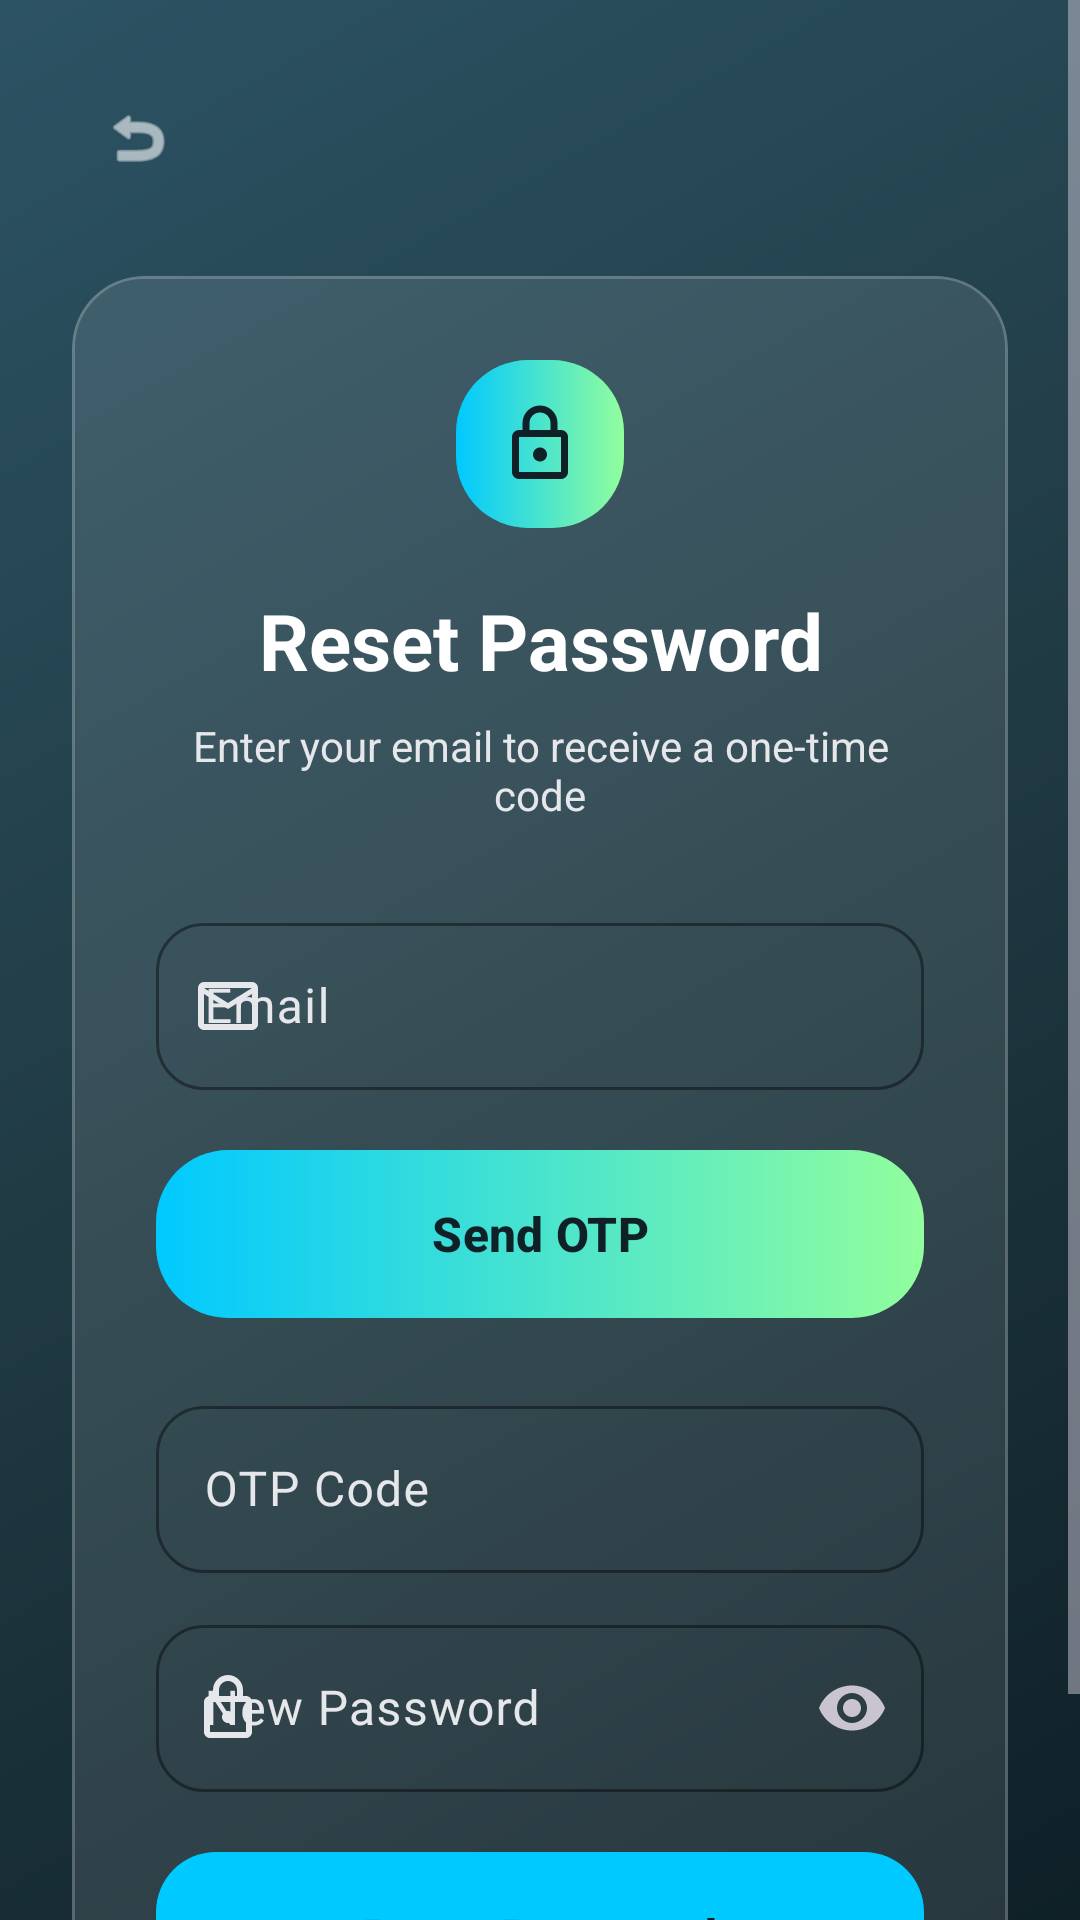

Reconstruct the res/layout file that produces this screen, plus the resources it refers to.
<!-- AndroidManifest.xml: application theme Theme.DocLynk -->
<!-- res/layout/activity_forgot_password.xml -->
<?xml version="1.0" encoding="utf-8"?>
<androidx.constraintlayout.widget.ConstraintLayout xmlns:android="http://schemas.android.com/apk/res/android"
    xmlns:app="http://schemas.android.com/apk/res-auto"
    android:layout_width="match_parent"
    android:layout_height="match_parent"
    android:background="@drawable/bg_main_gradient">

    <ScrollView
        android:layout_width="match_parent"
        android:layout_height="match_parent"
        android:fillViewport="true">

        <LinearLayout
            android:layout_width="match_parent"
            android:layout_height="wrap_content"
            android:gravity="center"
            android:orientation="vertical"
            android:padding="24dp">

            
            <LinearLayout
                android:layout_width="match_parent"
                android:layout_height="wrap_content"
                android:orientation="horizontal"
                android:gravity="start"
                android:layout_marginBottom="24dp">

                <ImageView
                    android:id="@+id/btnBackToLogin"
                    android:layout_width="44dp"
                    android:layout_height="44dp"
                    android:background="@drawable/bg_glassmorphic_card"
                    android:padding="10dp"
                    android:src="@android:drawable/ic_menu_revert"
                    app:tint="@color/brand_text_primary"
                    android:contentDescription="Back" />
            </LinearLayout>

            
            <com.google.android.material.card.MaterialCardView
                android:layout_width="match_parent"
                android:layout_height="wrap_content"
                app:cardBackgroundColor="@color/glass_card_bg"
                app:cardCornerRadius="24dp"
                app:cardElevation="0dp"
                app:strokeColor="@color/glass_stroke"
                app:strokeWidth="1dp">

                <LinearLayout
                    android:layout_width="match_parent"
                    android:layout_height="wrap_content"
                    android:orientation="vertical"
                    android:padding="28dp">

                    
                    <ImageView
                        android:layout_width="56dp"
                        android:layout_height="56dp"
                        android:layout_gravity="center"
                        android:background="@drawable/bg_gradient_button_flat"
                        android:padding="14dp"
                        android:src="@drawable/ic_lock"
                        app:tint="#0F2027" />

                    <TextView
                        android:layout_width="match_parent"
                        android:layout_height="wrap_content"
                        android:layout_marginTop="20dp"
                        android:gravity="center"
                        android:text="Reset Password"
                        android:textColor="@color/brand_text_primary"
                        android:textSize="26sp"
                        android:textStyle="bold" />

                    <TextView
                        android:layout_width="match_parent"
                        android:layout_height="wrap_content"
                        android:layout_marginTop="8dp"
                        android:gravity="center"
                        android:text="Enter your email to receive a one-time code"
                        android:textColor="@color/brand_text_secondary"
                        android:textSize="14sp" />

                    
                    <com.google.android.material.textfield.TextInputLayout
                        android:layout_width="match_parent"
                        android:layout_height="wrap_content"
                        android:layout_marginTop="28dp"
                        app:startIconDrawable="@drawable/ic_email"
                        app:startIconTint="@color/brand_text_secondary"
                        android:hint="@string/email">

                        <com.google.android.material.textfield.TextInputEditText
                            android:id="@+id/etEmail"
                            android:layout_width="match_parent"
                            android:layout_height="wrap_content"
                            android:inputType="textEmailAddress"
                            android:textColor="@color/brand_text_primary" />
                    </com.google.android.material.textfield.TextInputLayout>

                    
                    <FrameLayout
                        android:layout_width="match_parent"
                        android:layout_height="56dp"
                        android:layout_marginTop="20dp">

                        <com.google.android.material.button.MaterialButton
                            android:id="@+id/btnSendResetOtp"
                            android:layout_width="match_parent"
                            android:layout_height="match_parent"
                            android:background="@drawable/bg_gradient_button"
                            android:text="Send OTP"
                            android:textColor="#0F2027"
                            android:textSize="16sp"
                            android:textStyle="bold"
                            app:backgroundTint="@null" />
                    </FrameLayout>

                    
                    <com.google.android.material.textfield.TextInputLayout
                        android:id="@+id/tilOtp"
                        android:layout_width="match_parent"
                        android:layout_height="wrap_content"
                        android:layout_marginTop="24dp"
                        android:hint="@string/otp_code">

                        <com.google.android.material.textfield.TextInputEditText
                            android:id="@+id/etOtp"
                            android:layout_width="match_parent"
                            android:layout_height="wrap_content"
                            android:inputType="number"
                            android:maxLength="6"
                            android:textColor="@color/brand_text_primary" />
                    </com.google.android.material.textfield.TextInputLayout>

                    
                    <com.google.android.material.textfield.TextInputLayout
                        android:id="@+id/tilNewPassword"
                        android:layout_width="match_parent"
                        android:layout_height="wrap_content"
                        android:layout_marginTop="12dp"
                        app:startIconDrawable="@drawable/ic_lock"
                        app:startIconTint="@color/brand_text_secondary"
                        app:endIconMode="password_toggle"
                        android:hint="New Password">

                        <com.google.android.material.textfield.TextInputEditText
                            android:id="@+id/etNewPassword"
                            android:layout_width="match_parent"
                            android:layout_height="wrap_content"
                            android:inputType="textPassword"
                            android:textColor="@color/brand_text_primary" />
                    </com.google.android.material.textfield.TextInputLayout>

                    
                    <com.google.android.material.button.MaterialButton
                        android:id="@+id/btnResetPassword"
                        android:layout_width="match_parent"
                        android:layout_height="56dp"
                        android:layout_marginTop="20dp"
                        android:text="Reset Password"
                        android:textSize="16sp" />

                    <ProgressBar
                        android:id="@+id/progressBar"
                        android:layout_width="wrap_content"
                        android:layout_height="wrap_content"
                        android:layout_gravity="center"
                        android:layout_marginTop="12dp"
                        android:visibility="gone" />
                </LinearLayout>
            </com.google.android.material.card.MaterialCardView>
        </LinearLayout>
    </ScrollView>
</androidx.constraintlayout.widget.ConstraintLayout>
<!-- resources referenced by this layout -->
<resources>
  <color name="brand_text_primary">#FFFFFF</color>
  <color name="brand_text_secondary">#E5E7EB</color>
  <color name="glass_card_bg">#1AFFFFFF</color>
  <color name="glass_stroke">#33FFFFFF</color>
  <!-- drawable bg_gradient_button (drawable) -->
  <?xml version="1.0" encoding="utf-8"?>
  <ripple xmlns:android="http://schemas.android.com/apk/res/android"
      android:color="#4400C9FF">
      <item>
          <shape android:shape="rectangle">
              <gradient
                  android:startColor="#00C9FF"
                  android:endColor="#92FE9D"
                  android:angle="0" />
              <corners android:radius="24dp" />
          </shape>
      </item>
  </ripple>
  <!-- drawable bg_gradient_button_flat (drawable) -->
  <?xml version="1.0" encoding="utf-8"?>
  <shape xmlns:android="http://schemas.android.com/apk/res/android"
      android:shape="rectangle">
      <gradient
          android:startColor="#00C9FF"
          android:endColor="#92FE9D"
          android:angle="0" />
      <corners android:radius="24dp" />
  </shape>
  <!-- drawable bg_main_gradient (drawable) -->
  <?xml version="1.0" encoding="utf-8"?>
  <shape xmlns:android="http://schemas.android.com/apk/res/android"
      android:shape="rectangle">
      <gradient
          android:startColor="#0F2027"
          android:centerColor="#203A43"
          android:endColor="#2C5364"
          android:angle="135" />
  </shape>
  <!-- drawable ic_email (drawable) -->
  <vector xmlns:android="http://schemas.android.com/apk/res/android"
      android:width="24dp"
      android:height="24dp"
      android:viewportWidth="24.0"
      android:viewportHeight="24.0"
      android:tint="?attr/colorControlNormal">
    <path
        android:fillColor="@android:color/white"
        android:pathData="M20,4H4C2.9,4,2.01,4.9,2.01,6L2,18c0,1.1,0.9,2,2,2h16c1.1,0,2,-0.9,2,-2V6C22,4.9,21.1,4,20,4zM20,18H4V8l8,5l8,-5V18zM12,11L4,6h16L12,11z"/>
  </vector>
  <string name="email">Email</string>
  <string name="otp_code">OTP Code</string>
  <color name="brand_primary">#00C9FF</color>
  <color name="brand_on_primary">#FFFFFF</color>
  <color name="brand_primary_variant">#92FE9D</color>
  <color name="brand_secondary">#10B981</color>
  <color name="brand_on_secondary">#FFFFFF</color>
  <color name="brand_secondary_variant">#059669</color>
  <color name="brand_accent">#6366F1</color>
  <color name="brand_on_accent">#FFFFFF</color>
  <color name="brand_background">#0F2027</color>
  <color name="brand_surface">#1A2332</color>
  <color name="brand_on_surface">#FFFFFF</color>
  <color name="bottom_nav_bg">#0F2027</color>
  <style name="Widget.DocLynk.Button" parent="Widget.Material3.Button">
          <item name="cornerRadius">20dp</item>
          <item name="android:textStyle">bold</item>
          <item name="android:minHeight">56dp</item>
          <item name="android:insetTop">0dp</item>
          <item name="android:insetBottom">0dp</item>
          <item name="backgroundTint">@color/brand_primary</item>
          <item name="android:textColor">#0F2027</item>
      </style>
  <style name="Widget.DocLynk.TextInputLayout" parent="Widget.Material3.TextInputLayout.OutlinedBox">
          <item name="shapeAppearance">@style/ShapeAppearance.DocLynk.Input</item>
          <item name="boxStrokeColor">@color/brand_primary</item>
          <item name="hintTextColor">@color/brand_primary</item>
          <item name="android:textColorHint">@color/brand_text_secondary</item>
      </style>
  <style name="Widget.DocLynk.CardView" parent="Widget.Material3.CardView.Elevated">
          <item name="cardElevation">4dp</item>
          <item name="cardCornerRadius">20dp</item>
          <item name="strokeWidth">0dp</item>
      </style>
  <style name="ShapeAppearance.DocLynk.Input" parent="ShapeAppearance.Material3.MediumComponent">
          <item name="cornerFamily">rounded</item>
          <item name="cornerSize">16dp</item>
      </style>
</resources>
